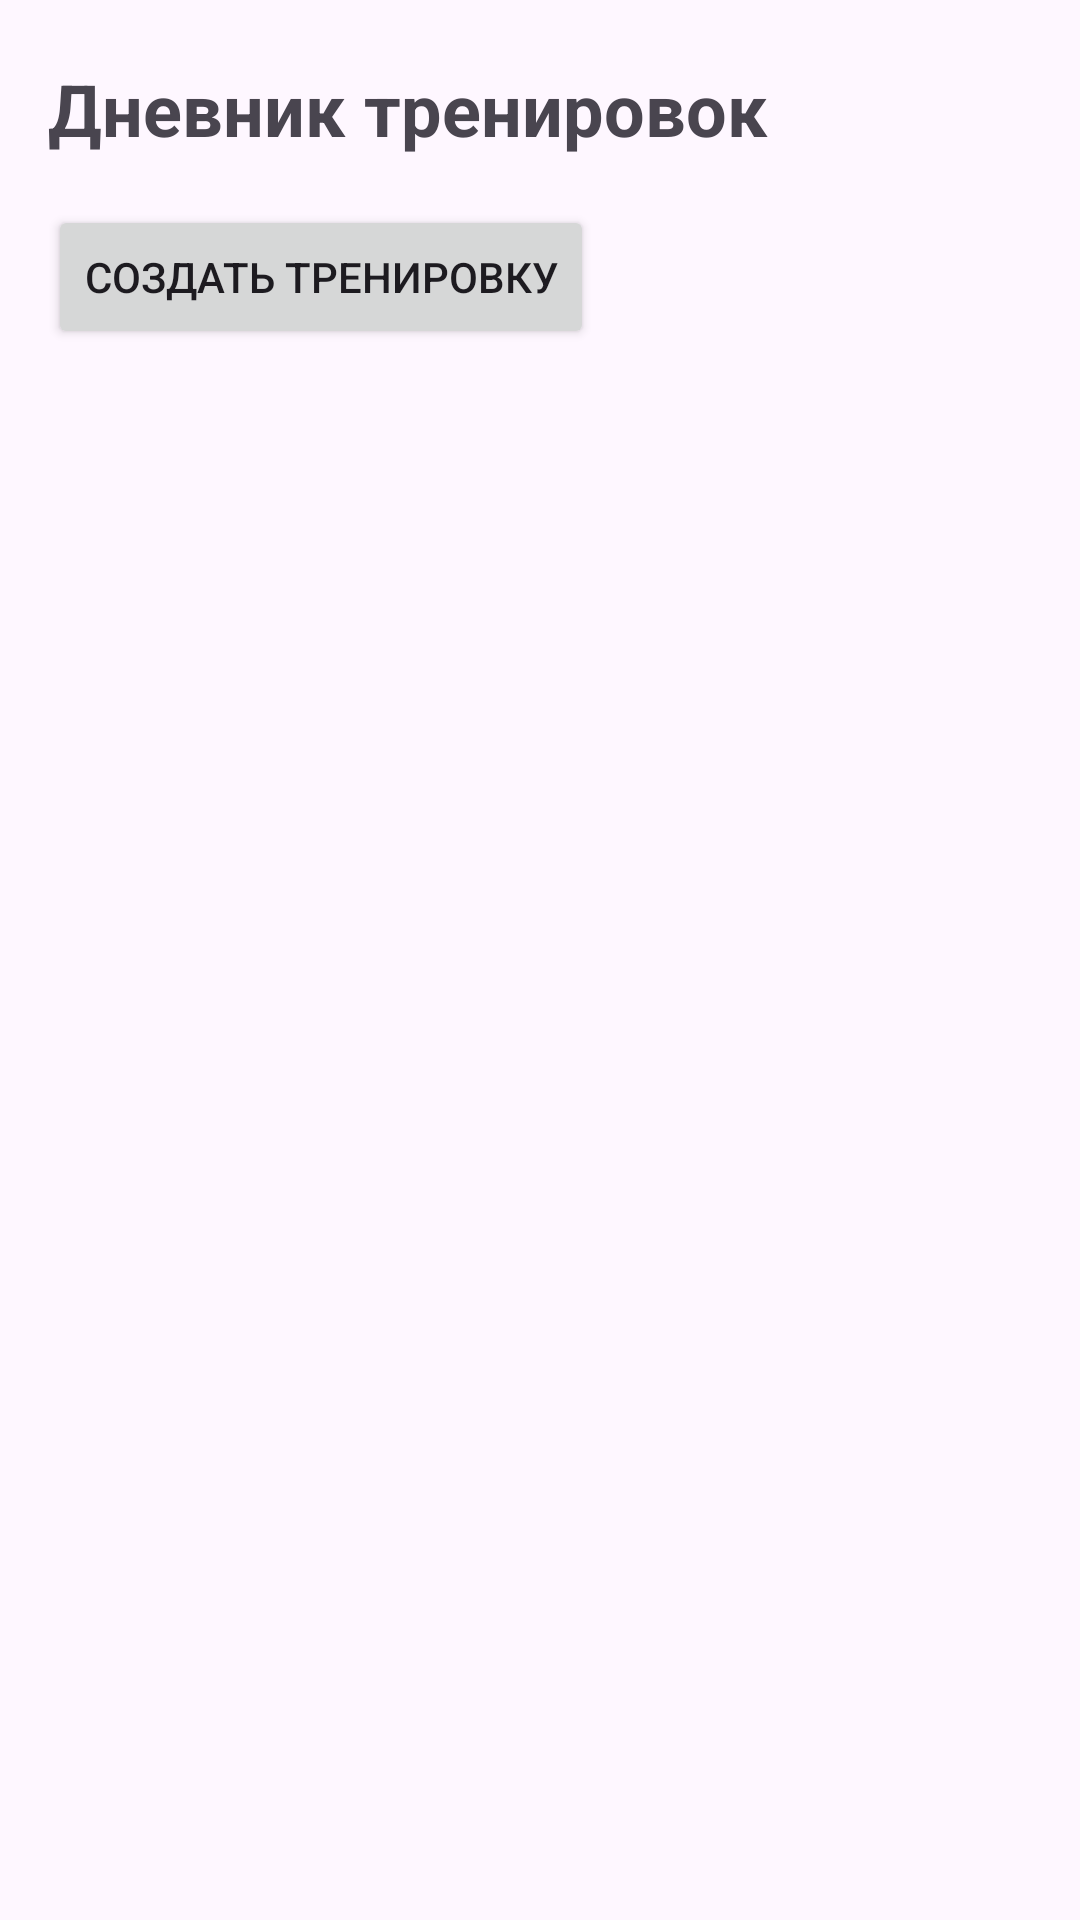

Reconstruct the res/layout file that produces this screen, plus the resources it refers to.
<!-- AndroidManifest.xml: application theme Theme.FitnessHelper -->
<!-- res/layout/fragment_stats.xml -->
<?xml version="1.0" encoding="utf-8"?>

<LinearLayout xmlns:android="http://schemas.android.com/apk/res/android"
    android:layout_width="match_parent"
    android:layout_height="match_parent"
    android:orientation="vertical"
    android:paddingTop="20dp"
    android:paddingHorizontal="16dp">

    <TextView
        android:layout_width="wrap_content"
        android:layout_height="wrap_content"
        android:text="Дневник тренировок"
        android:textSize="24sp"
        android:textStyle="bold"
        android:layout_marginBottom="16dp" />

    <Button
        android:id="@+id/createTrainingButton"
        android:layout_width="wrap_content"
        android:layout_height="wrap_content"
        android:text="Создать тренировку" />

    <LinearLayout
        android:id="@+id/diaryEntriesContainer"
        android:layout_width="match_parent"
        android:layout_height="wrap_content"
        android:orientation="vertical"
        android:layout_marginTop="16dp" />
</LinearLayout>
<!-- resources referenced by this layout -->
<resources>
  <style name="Theme.FitnessHelper" parent="Base.Theme.FitnessHelper" />
  <style name="Base.Theme.FitnessHelper" parent="Theme.Material3.DayNight.NoActionBar">
          
          
      </style>
</resources>
